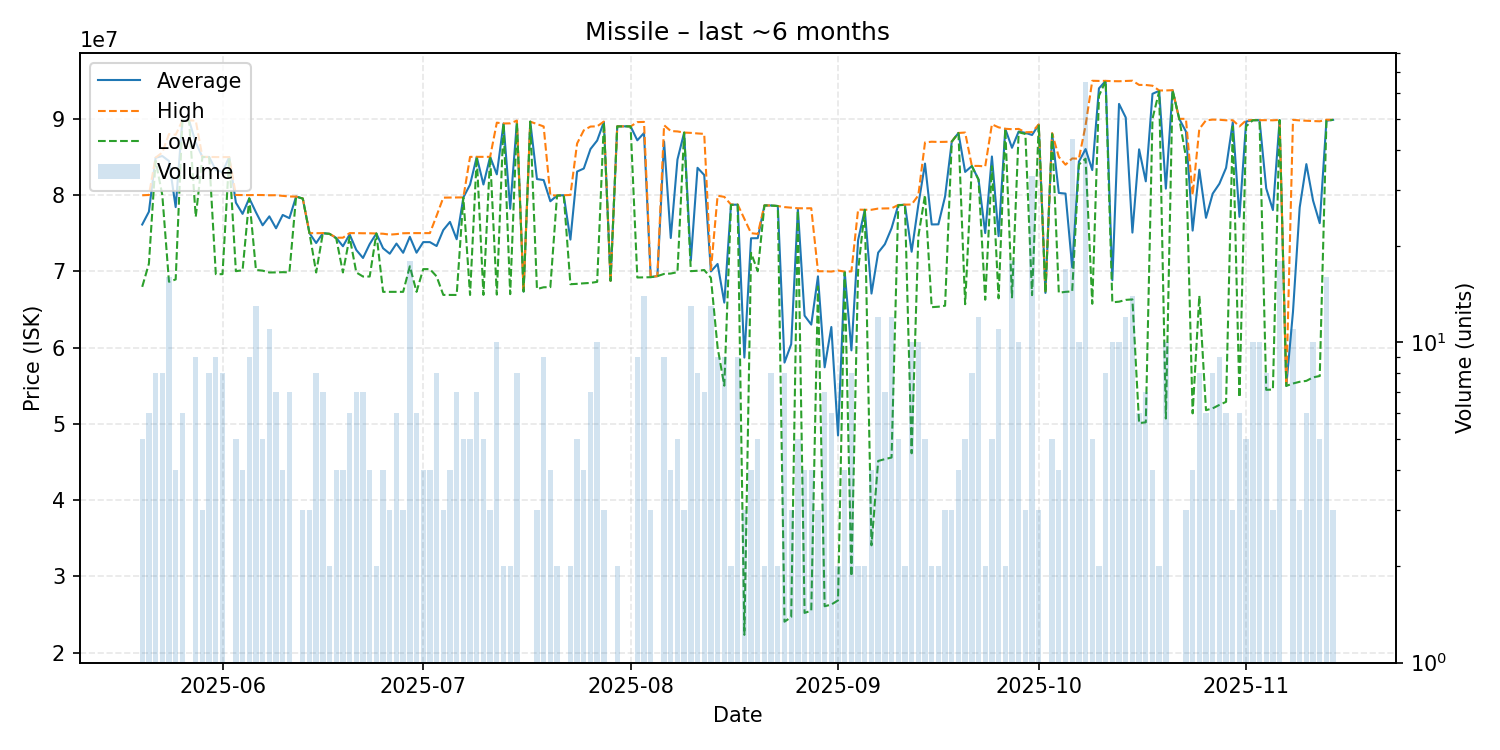

The table this chart was drawn from, first rows:
date, average, highest, lowest, order_count, volume
2025-05-20, 76128000, 79960000, 67955000, 5, 5
2025-05-21, 77810000, 80000000, 71000000, 6, 6
2025-05-22, 84875000, 84890000, 84495000, 6, 8
2025-05-23, 85106250, 85560000, 80000000, 8, 8
2025-05-24, 84450000, 87980000, 68620000, 13, 16
2025-05-25, 78410000, 87895000, 68925000, 4, 4
2025-05-26, 89753333, 89760000, 89740000, 6, 6
2025-05-27, 89780000, 89780000, 89780000, 1, 1
2025-05-28, 86866667, 89750000, 77135000, 8, 9
2025-05-29, 84980000, 84980000, 84980000, 3, 3
2025-05-30, 84981250, 84990000, 84970000, 7, 8
2025-05-31, 83262222, 84970000, 69620000, 8, 9
2025-06-01, 83010000, 84970000, 69620000, 8, 8
2025-06-02, 84970000, 84970000, 84970000, 1, 1
2025-06-03, 78998000, 80000000, 70010000, 4, 5
2025-06-04, 77525000, 79990000, 70130000, 4, 4
2025-06-05, 79572222, 79980000, 79540000, 7, 9
2025-06-06, 77727692, 80000000, 70170000, 12, 13
2025-06-07, 76026000, 79990000, 70080000, 5, 5
2025-06-08, 77198182, 79960000, 69840000, 6, 11
2025-06-09, 75632857, 79970000, 69850000, 7, 7
2025-06-10, 77380000, 79880000, 69880000, 3, 4
2025-06-11, 76960000, 79800000, 69855000, 7, 7
2025-06-12, 79790000, 79790000, 79790000, 1, 1
2025-06-13, 79530000, 79530000, 79530000, 3, 3
2025-06-14, 74993333, 75000000, 74990000, 3, 3
2025-06-15, 73701250, 74990000, 69840000, 8, 8
2025-06-16, 74997143, 75000000, 74990000, 7, 7
2025-06-17, 74900000, 74900000, 74900000, 2, 2
2025-06-18, 74372500, 74400000, 74300000, 4, 4
2025-06-19, 73280000, 74400000, 69840000, 4, 4
2025-06-20, 74831667, 75000000, 74495000, 4, 6
2025-06-21, 72787143, 75000000, 69840000, 6, 7
2025-06-22, 71741429, 74980000, 69310000, 5, 7
2025-06-23, 73560000, 74980000, 69310000, 4, 4
2025-06-24, 74950000, 74950000, 74950000, 2, 2
2025-06-25, 73015000, 74920000, 67300000, 4, 4
2025-06-26, 72300000, 74800000, 67300000, 2, 3
2025-06-27, 73626667, 74870000, 67300000, 6, 6
2025-06-28, 72420000, 74980000, 67300000, 3, 3
2025-06-29, 74516111, 75000000, 70650000, 8, 18
2025-06-30, 72433333, 75000000, 67300000, 6, 6
2025-07-01, 73820000, 75000000, 70280000, 4, 4
2025-07-02, 73817500, 75000000, 70280000, 4, 4
2025-07-03, 73307500, 77280000, 69325000, 8, 8
2025-07-04, 75400000, 79650000, 66900000, 3, 3
2025-07-05, 76472500, 79660000, 66900000, 4, 4
2025-07-06, 74197143, 79675000, 66890000, 7, 7
2025-07-07, 79674000, 79685000, 79670000, 5, 5
2025-07-08, 81356000, 84995000, 66890000, 5, 5
2025-07-09, 84997143, 85000000, 84990000, 5, 7
2025-07-10, 81372000, 84995000, 66900000, 5, 5
2025-07-11, 85000000, 85000000, 85000000, 3, 3
2025-07-12, 82704000, 89480000, 66940000, 10, 10
2025-07-13, 89365000, 89370000, 89360000, 2, 2
2025-07-14, 78195000, 89390000, 67000000, 2, 2
2025-07-15, 89580000, 89750000, 89460000, 8, 8
2025-07-16, 67340000, 67340000, 67340000, 1, 1
2025-07-17, 89610000, 89610000, 89610000, 1, 1
2025-07-18, 82086667, 89295000, 67670000, 3, 3
... 119 more rows
